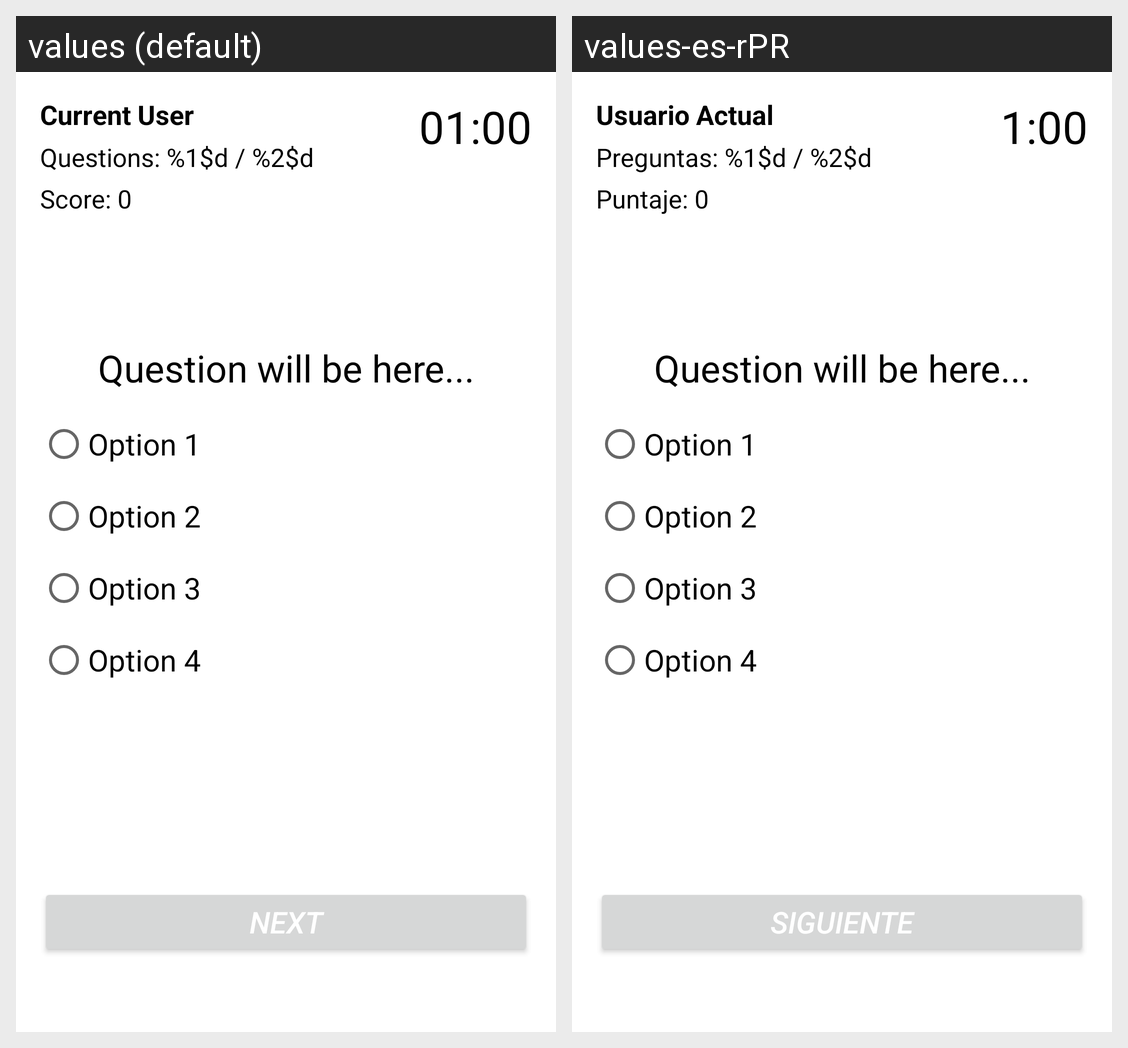

Strings drawn on this Android screen and how each of the app's shown locales translates them:
Android screen res/layout/fragment_advanced.xml rendered under 2 locales, left to right: values (default), values-es-rPR. Device: Nexus 5 (rendered at 1080×1920; each locale shown at half size, 540×960, under a caption strip naming it); theme Theme.MyMathQuizFannyFreyre.
Strings drawn on this screen, with the default value and each locale's value (text and hints the layout hard-codes, and strings that could not be matched under every locale, appear in the picture but are not listed):

current_user
  values: Current User
  values-es-rPR: Usuario Actual

question_number
  values: Questions: %1$d / %2$d
  values-es-rPR: Preguntas: %1$d / %2$d

default_score
  values: Score: 0
  values-es-rPR: Puntaje: 0

timer
  values: 01:00
  values-es-rPR: 1:00

next
  values: Next
  values-es-rPR: Siguiente
